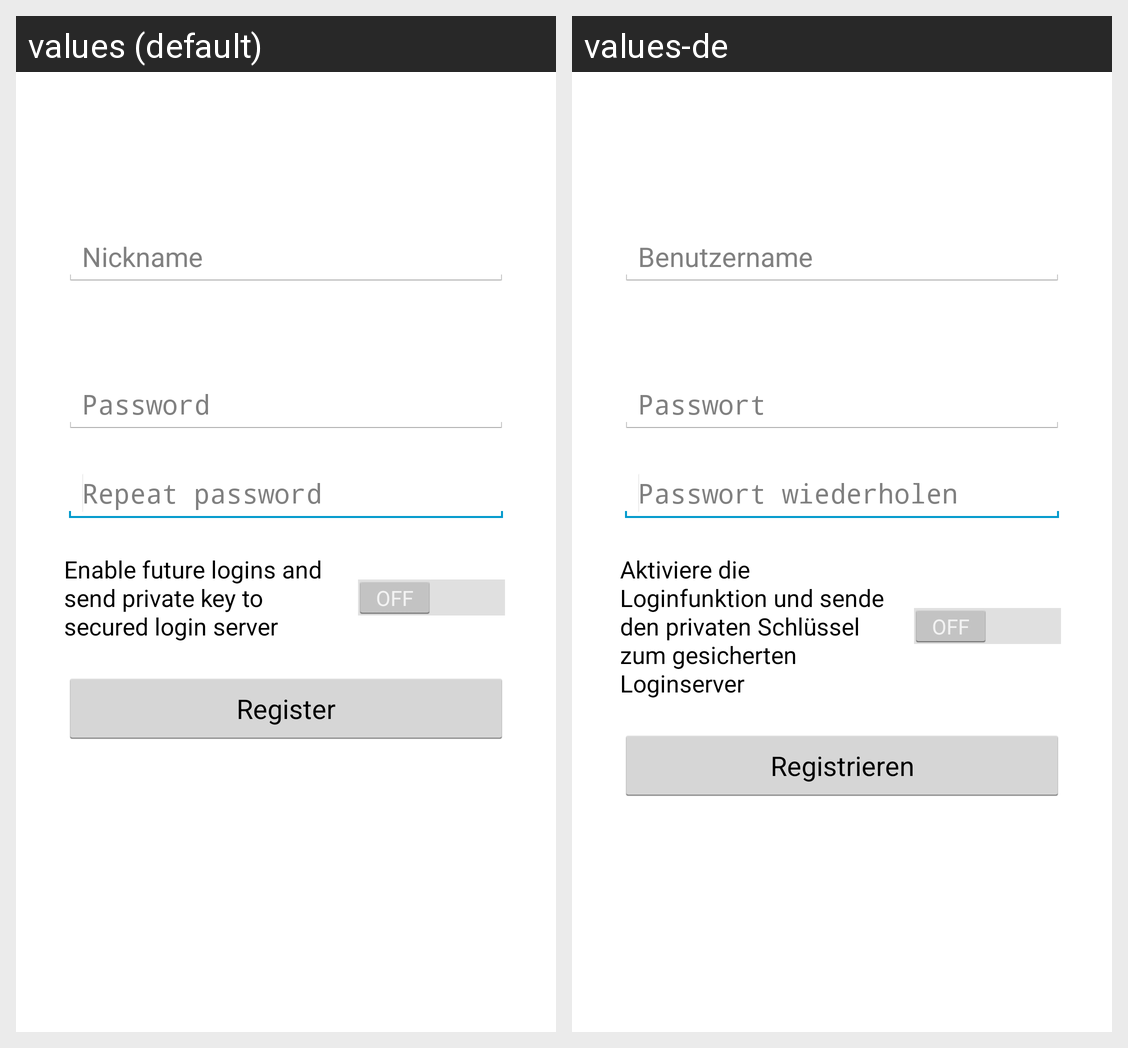

This grid shows one Android layout under two languages. Give, for every string resource on the screen, its name, the default text and each shown locale's text.
Android screen res/layout/fragment_register.xml rendered under 2 locales, left to right: values (default), values-de. Device: Nexus 5 (rendered at 1080×1920; each locale shown at half size, 540×960, under a caption strip naming it); theme MyAppTheme.
Strings drawn on this screen, with the default value and each locale's value (text and hints the layout hard-codes, and strings that could not be matched under every locale, appear in the picture but are not listed):

insert_username
  values: Nickname
  values-de: Benutzername

insert_password
  values: Password
  values-de: Passwort

insert_password2
  values: Repeat password
  values-de: Passwort wiederholen

button_send_private_key_to_server
  values: Enable future logins and send private key to secured login server
  values-de: Aktiviere die Loginfunktion und sende den privaten Schlüssel zum gesicherten Loginserver

button_register
  values: Register
  values-de: Registrieren
